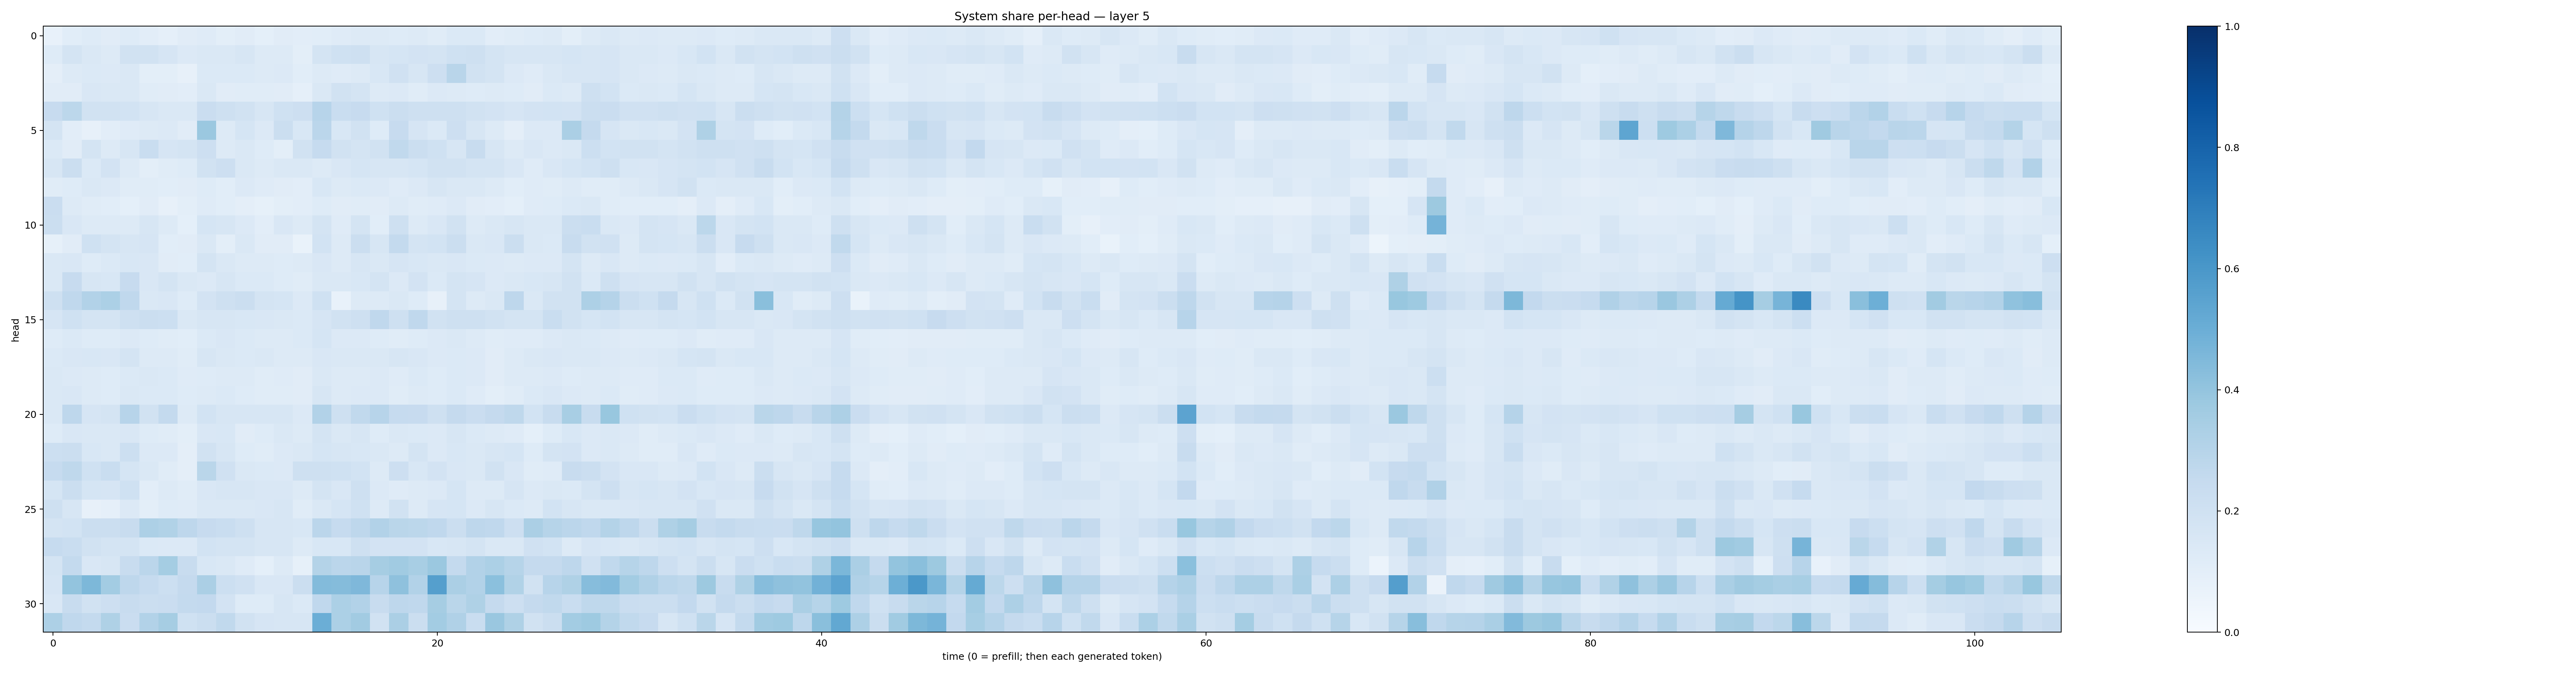

The table this chart was drawn from, first rows:
0.075793885, 0.106952086, 0.121646166, 0.110003605, 0.12440754, 0.10389365, 0.08814428, 0.11168252, 0.11743832, 0.10054255, 0.11011557, 0.093025275, 0.11108978, 0.10544866, 0.10788173, 0.119641386, 0.1298253, 0.12988603, 0.12218636, 0.12550044, 0.1140585, 0.13832413, 0.1391603, 0.10196334
0.1236, 0.173, 0.1407, 0.1282, 0.1923, 0.1946, 0.1663, 0.1348, 0.144, 0.1425, 0.1601, 0.1282, 0.1279, 0.0988, 0.1745, 0.1997, 0.2053, 0.1614, 0.1707, 0.1813, 0.1763, 0.2023, 0.2094, 0.1765
0.09523, 0.1274, 0.1386, 0.1351, 0.141, 0.1009, 0.0987, 0.0812, 0.1381, 0.1387, 0.138, 0.1277, 0.1355, 0.109, 0.1262, 0.1197, 0.1287, 0.1537, 0.1975, 0.1623, 0.2125, 0.2928, 0.1936, 0.1749
0.1104, 0.1118, 0.1488, 0.1409, 0.1473, 0.1164, 0.113, 0.1029, 0.1417, 0.1103, 0.1159, 0.1152, 0.1112, 0.08682, 0.1464, 0.1921, 0.1778, 0.125, 0.1364, 0.1135, 0.1352, 0.128, 0.123, 0.1288
0.2433, 0.2779, 0.1903, 0.1938, 0.1856, 0.1601, 0.1439, 0.1442, 0.229, 0.2069, 0.1886, 0.1593, 0.2024, 0.2119, 0.2967, 0.2316, 0.2452, 0.2017, 0.2214, 0.2094, 0.2073, 0.2062, 0.19, 0.1823
0.1783, 0.1027, 0.08178, 0.1054, 0.118, 0.129, 0.1366, 0.1113, 0.3807, 0.1286, 0.1706, 0.1366, 0.2257, 0.1547, 0.2835, 0.1544, 0.194, 0.1245, 0.2441, 0.165, 0.14, 0.2145, 0.1604, 0.1301
0.1394, 0.1097, 0.1776, 0.1273, 0.1584, 0.2323, 0.167, 0.1759, 0.2126, 0.13, 0.1436, 0.1241, 0.1006, 0.1887, 0.2461, 0.192, 0.1764, 0.1907, 0.2633, 0.2194, 0.2018, 0.1577, 0.2374, 0.1581
0.1602, 0.2237, 0.1381, 0.1828, 0.1279, 0.1006, 0.1138, 0.1234, 0.1907, 0.2147, 0.1454, 0.1258, 0.1422, 0.1427, 0.1257, 0.151, 0.17, 0.1588, 0.1612, 0.1712, 0.1921, 0.1935, 0.175, 0.1787
0.1141, 0.1244, 0.1473, 0.1344, 0.1149, 0.1153, 0.1061, 0.1106, 0.1221, 0.1066, 0.1329, 0.1184, 0.1095, 0.1021, 0.1545, 0.1326, 0.1404, 0.1355, 0.1187, 0.1331, 0.1608, 0.141, 0.1419, 0.128
0.2266, 0.1273, 0.1133, 0.1088, 0.09216, 0.1102, 0.07862, 0.1008, 0.1204, 0.106, 0.09422, 0.08278, 0.1004, 0.1044, 0.1222, 0.1113, 0.1146, 0.1128, 0.1266, 0.1134, 0.1187, 0.1342, 0.1128, 0.1035
0.223, 0.1498, 0.127, 0.1307, 0.1282, 0.1591, 0.1319, 0.09205, 0.168, 0.1581, 0.1346, 0.1017, 0.149, 0.1291, 0.1796, 0.1203, 0.1771, 0.1074, 0.2052, 0.1297, 0.15, 0.1918, 0.132, 0.1412
0.0839, 0.1124, 0.1993, 0.179, 0.161, 0.1673, 0.1075, 0.1106, 0.1473, 0.1006, 0.1471, 0.1105, 0.1129, 0.0673, 0.1839, 0.1304, 0.2236, 0.1586, 0.2554, 0.1742, 0.1841, 0.2216, 0.1482, 0.1515
0.1474, 0.1501, 0.1235, 0.1405, 0.1537, 0.1499, 0.1114, 0.1068, 0.1744, 0.1481, 0.1285, 0.1262, 0.1218, 0.1272, 0.152, 0.1291, 0.1569, 0.141, 0.1665, 0.1524, 0.1431, 0.1498, 0.1397, 0.1347
0.1475, 0.246, 0.1599, 0.1547, 0.2447, 0.152, 0.1792, 0.1416, 0.1363, 0.1626, 0.1373, 0.1395, 0.1222, 0.1142, 0.1448, 0.1414, 0.1534, 0.1742, 0.1351, 0.1812, 0.1401, 0.1754, 0.1652, 0.1362
0.2053, 0.2673, 0.3087, 0.3314, 0.2674, 0.1452, 0.1516, 0.1241, 0.1806, 0.2069, 0.2256, 0.1748, 0.169, 0.1332, 0.2, 0.07629, 0.1323, 0.1294, 0.1452, 0.1224, 0.07965, 0.1751, 0.1255, 0.1476
0.1662, 0.2007, 0.1786, 0.1786, 0.2066, 0.2201, 0.2176, 0.1482, 0.1633, 0.1625, 0.1544, 0.1493, 0.146, 0.1371, 0.1653, 0.1917, 0.2062, 0.2661, 0.2046, 0.2677, 0.1882, 0.2078, 0.205, 0.1891
0.1246, 0.1367, 0.1227, 0.1232, 0.1344, 0.1232, 0.1161, 0.1068, 0.1384, 0.1513, 0.1372, 0.1263, 0.1281, 0.1389, 0.168, 0.136, 0.1356, 0.1241, 0.1144, 0.1214, 0.133, 0.1426, 0.127, 0.1157
0.1394, 0.1496, 0.1528, 0.1492, 0.1776, 0.1321, 0.1261, 0.1166, 0.1587, 0.1443, 0.1403, 0.1427, 0.1298, 0.129, 0.1486, 0.1436, 0.1482, 0.1465, 0.1625, 0.15, 0.1335, 0.1392, 0.1347, 0.1097
0.1453, 0.1354, 0.1294, 0.1241, 0.138, 0.1436, 0.1375, 0.1202, 0.1234, 0.1322, 0.1285, 0.1159, 0.1201, 0.1112, 0.1434, 0.1325, 0.131, 0.1352, 0.1177, 0.139, 0.1248, 0.1387, 0.1358, 0.1125
0.1429, 0.1502, 0.1253, 0.1239, 0.1431, 0.1377, 0.1372, 0.1235, 0.1304, 0.1376, 0.1247, 0.1158, 0.1141, 0.1132, 0.1583, 0.1271, 0.1331, 0.1332, 0.1152, 0.1298, 0.1222, 0.1406, 0.119, 0.09902
0.1476, 0.2773, 0.167, 0.1771, 0.2944, 0.1911, 0.2572, 0.1303, 0.1849, 0.1627, 0.1585, 0.1615, 0.1604, 0.1356, 0.3104, 0.2083, 0.2617, 0.2962, 0.2473, 0.2432, 0.2059, 0.2514, 0.2295, 0.2505
0.1227, 0.151, 0.1472, 0.1449, 0.1515, 0.1229, 0.1161, 0.09969, 0.1523, 0.154, 0.1102, 0.1238, 0.1428, 0.1285, 0.1745, 0.1415, 0.1626, 0.122, 0.1436, 0.138, 0.1351, 0.1585, 0.138, 0.1269
0.2186, 0.2226, 0.1552, 0.1471, 0.2155, 0.1358, 0.1345, 0.09591, 0.1877, 0.162, 0.1234, 0.1167, 0.1365, 0.1406, 0.1683, 0.1585, 0.1533, 0.1441, 0.1267, 0.1789, 0.1345, 0.1552, 0.1443, 0.1568
0.2481, 0.2695, 0.2002, 0.234, 0.1712, 0.1432, 0.1134, 0.09765, 0.2864, 0.1974, 0.142, 0.1381, 0.1331, 0.2105, 0.2058, 0.1998, 0.1839, 0.1276, 0.2139, 0.1555, 0.1827, 0.1502, 0.1437, 0.1903
0.1718, 0.2215, 0.1703, 0.1653, 0.2009, 0.1038, 0.1309, 0.1135, 0.1492, 0.1586, 0.1628, 0.1492, 0.1501, 0.1272, 0.1766, 0.1485, 0.209, 0.1353, 0.1205, 0.1254, 0.136, 0.1694, 0.1294, 0.1304
0.2072, 0.1588, 0.07868, 0.08962, 0.1353, 0.09818, 0.1247, 0.1188, 0.1453, 0.1478, 0.1452, 0.1495, 0.1614, 0.1151, 0.1433, 0.1709, 0.2005, 0.1297, 0.1877, 0.131, 0.1656, 0.1691, 0.1345, 0.1578
0.176, 0.1847, 0.2257, 0.2202, 0.2401, 0.3272, 0.3152, 0.2735, 0.2424, 0.2323, 0.2059, 0.1617, 0.1609, 0.1548, 0.2827, 0.249, 0.2748, 0.309, 0.2876, 0.2777, 0.2678, 0.2241, 0.2747, 0.2689
0.248, 0.2316, 0.1899, 0.1774, 0.1757, 0.1405, 0.1338, 0.1332, 0.1851, 0.1766, 0.1789, 0.1588, 0.1613, 0.1286, 0.1535, 0.1545, 0.2089, 0.1803, 0.183, 0.1806, 0.1528, 0.1625, 0.1727, 0.1453
0.1728, 0.2568, 0.1506, 0.1618, 0.2399, 0.2834, 0.3532, 0.2377, 0.1543, 0.1417, 0.1206, 0.09312, 0.1277, 0.08487, 0.3065, 0.2836, 0.292, 0.3498, 0.3654, 0.3413, 0.3799, 0.2574, 0.3096, 0.3303
0.1678, 0.402, 0.4543, 0.3589, 0.2771, 0.2473, 0.2149, 0.2521, 0.3327, 0.2161, 0.197, 0.1516, 0.1498, 0.224, 0.4412, 0.4355, 0.4522, 0.2936, 0.4105, 0.3096, 0.5649, 0.3349, 0.3104, 0.419
0.1504, 0.242, 0.1943, 0.2135, 0.2393, 0.2195, 0.2273, 0.255, 0.258, 0.1802, 0.1249, 0.1211, 0.1603, 0.1388, 0.2658, 0.3305, 0.312, 0.2387, 0.2754, 0.266, 0.3479, 0.2867, 0.321, 0.2512
0.3281, 0.2675, 0.2573, 0.3215, 0.2301, 0.3092, 0.3504, 0.2002, 0.2254, 0.2653, 0.1917, 0.1652, 0.1634, 0.1587, 0.4979, 0.3313, 0.3617, 0.1899, 0.3355, 0.2252, 0.3588, 0.3182, 0.2317, 0.3855
